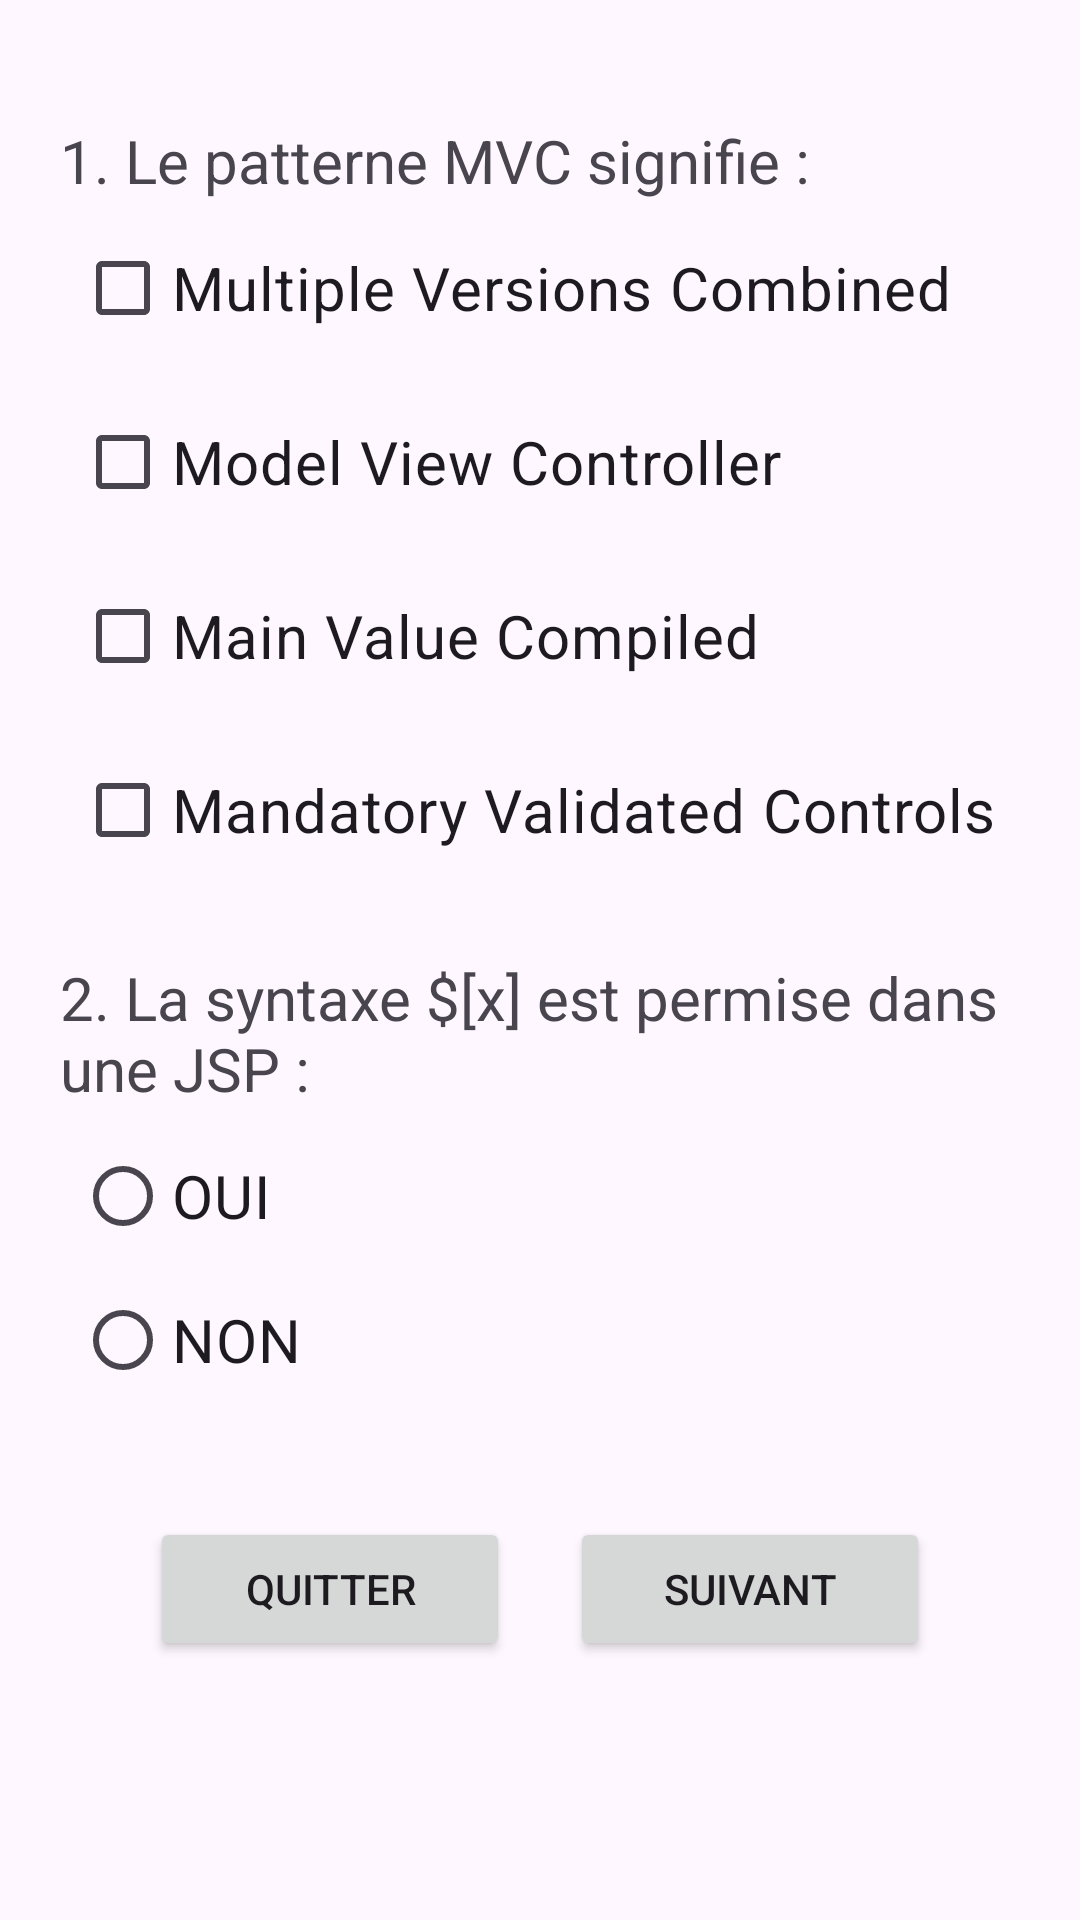

Write the Android layout XML for this screen, with the resource values it uses.
<!-- AndroidManifest.xml: application theme Theme.TP1Exercice3 -->
<!-- res/layout/activity_main.xml -->
<?xml version="1.0" encoding="utf-8"?>
<LinearLayout xmlns:android="http://schemas.android.com/apk/res/android"
    xmlns:app="http://schemas.android.com/apk/res-auto"
    xmlns:tools="http://schemas.android.com/tools"
    android:layout_width="match_parent"
    android:layout_height="match_parent"
    android:orientation="vertical"
    tools:context=".MainActivity"
    android:padding="20dp"

    >

    <TextView
        android:id="@+id/qst1TV"
        android:layout_width="match_parent"
        android:layout_height="wrap_content"
        android:layout_marginTop="20dp"
        android:text="@string/qst1"
        android:textSize="20sp" />

    <CheckBox
        android:id="@+id/CB1"
        android:layout_width="match_parent"
        android:layout_height="wrap_content"
        android:layout_margin="5dp"
        android:text="@string/Cb1"
        android:textSize="20sp" />

    <CheckBox
        android:id="@+id/CB2"
        android:layout_width="match_parent"
        android:layout_height="wrap_content"
        android:layout_margin="5dp"
        android:text="@string/Cb2"
        android:textSize="20sp" />

    <CheckBox
        android:id="@+id/CB3"
        android:layout_width="match_parent"
        android:layout_height="wrap_content"
        android:layout_margin="5dp"
        android:text="@string/Cb3"
        android:textSize="20sp" />

    <CheckBox
        android:id="@+id/CB4"
        android:layout_width="match_parent"
        android:layout_height="wrap_content"
        android:layout_margin="5dp"
        android:text="@string/Cb4"
        android:textSize="20sp" />

    <TextView
        android:id="@+id/qst2TV"
        android:layout_width="match_parent"
        android:layout_height="wrap_content"
        android:layout_marginTop="20dp"
        android:text="@string/qst2"
        android:textSize="20sp" />

    <RadioGroup
        android:layout_width="match_parent"
        android:layout_height="wrap_content"
        android:layout_margin="5dp">

        <RadioButton
            android:id="@+id/ouiRB"
            android:layout_width="match_parent"
            android:layout_height="wrap_content"
            android:text="@string/Rb1"
            android:textSize="20sp" />

        <RadioButton
            android:id="@+id/nonRB"
            android:layout_width="match_parent"
            android:layout_height="wrap_content"
            android:text="@string/Rb2"
            android:textSize="20sp" />
    </RadioGroup>

    <LinearLayout
        android:layout_width="match_parent"
        android:layout_height="wrap_content"
        android:orientation="horizontal"
        android:padding="20dp">

        <Button
            android:id="@+id/quitBn"
            android:layout_width="match_parent"
            android:layout_height="wrap_content"
            android:layout_margin="10dp"
            android:layout_weight="0.5"
            android:text="@string/bn1" />

        <Button
            android:id="@+id/nextBn"
            android:layout_width="match_parent"
            android:layout_height="wrap_content"
            android:layout_margin="10dp"
            android:layout_weight="0.5"
            android:text="@string/bn2" />
    </LinearLayout>
</LinearLayout>
<!-- resources referenced by this layout -->
<resources>
  <string name="Cb1">Multiple Versions Combined</string>
  <string name="Cb2">Model View Controller</string>
  <string name="Cb3">Main Value Compiled</string>
  <string name="Cb4">Mandatory Validated Controls</string>
  <string name="Rb1">OUI</string>
  <string name="Rb2">NON</string>
  <string name="bn1">Quitter</string>
  <string name="bn2">Suivant</string>
  <string name="qst1">1. Le patterne MVC signifie :</string>
  <string name="qst2">2. La syntaxe $[x] est permise dans une JSP :</string>
  <style name="Theme.TP1Exercice3" parent="Base.Theme.TP1Exercice3" />
  <style name="Base.Theme.TP1Exercice3" parent="Theme.Material3.DayNight.NoActionBar">
          
          
      </style>
</resources>
